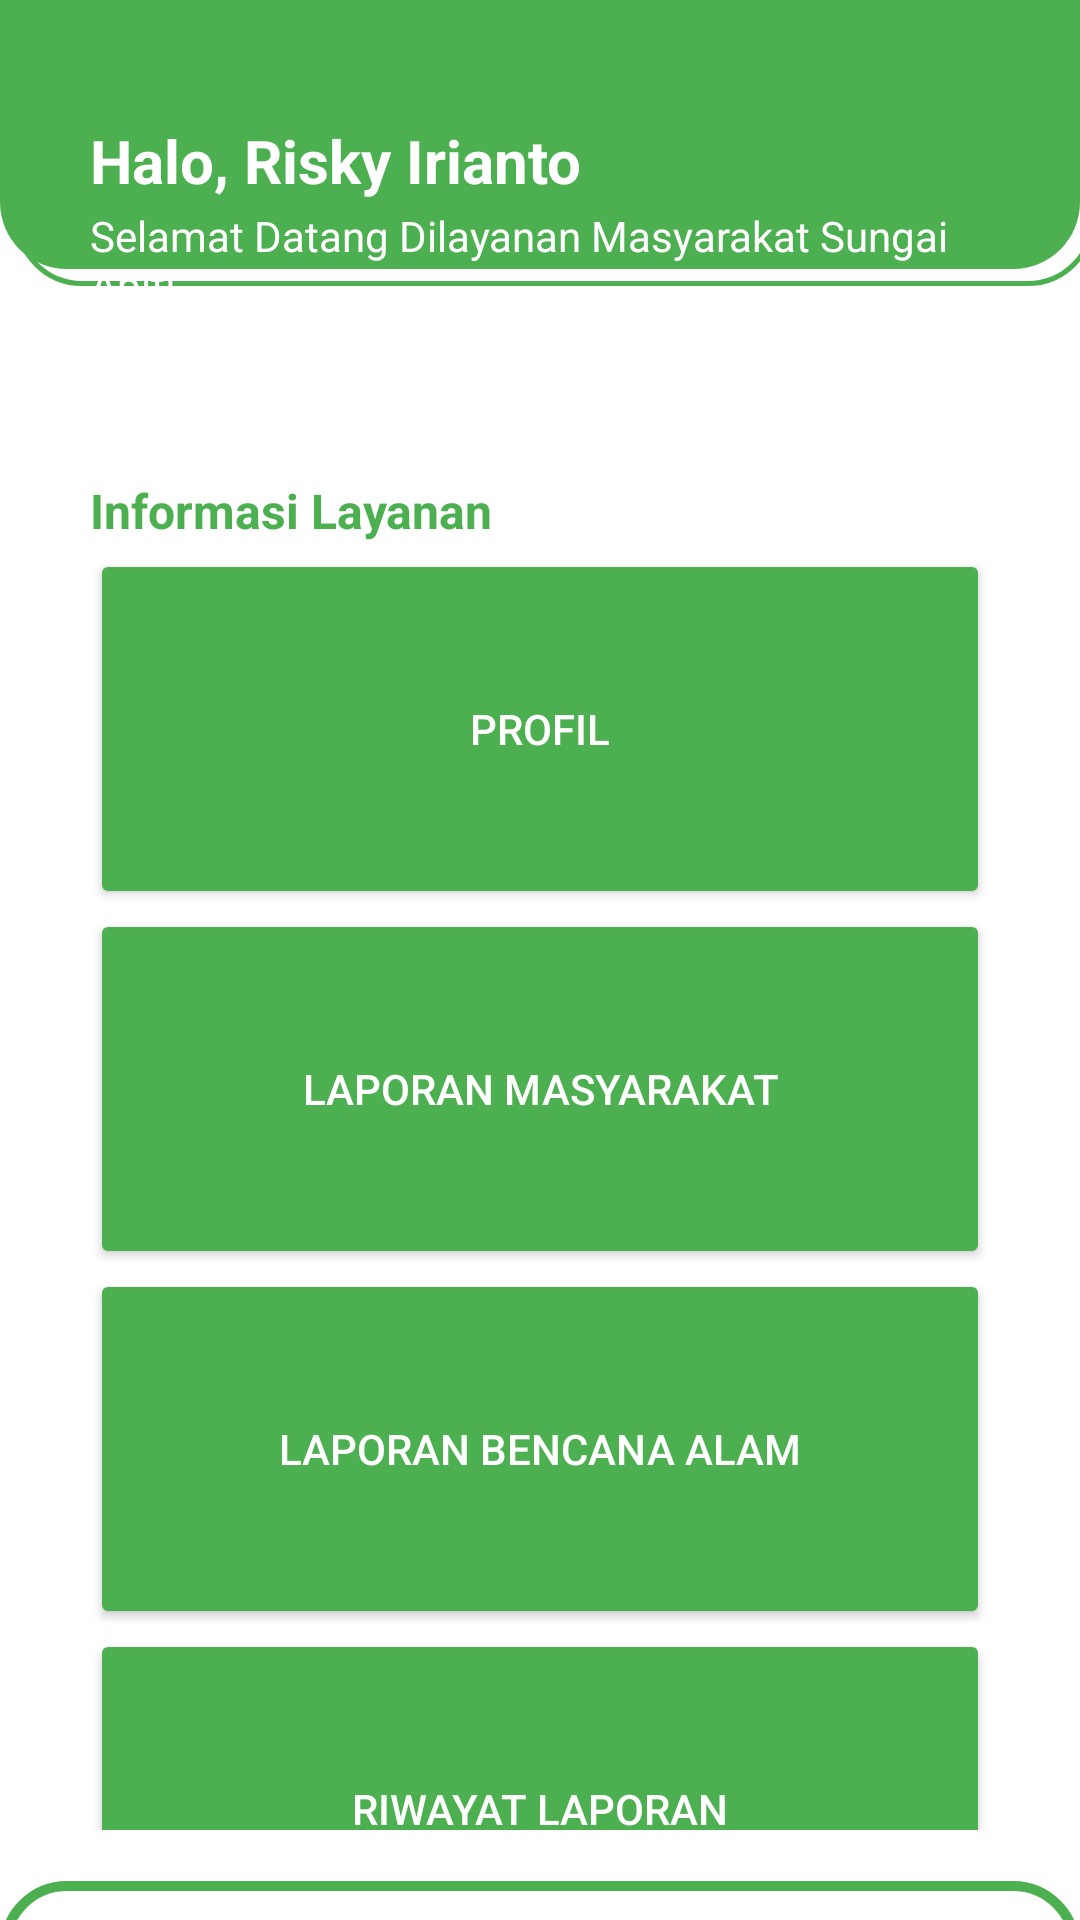

Produce the Android XML layout that renders to this screen, including the resource entries it uses.
<!-- AndroidManifest.xml: application theme Theme.LayananMasyarakatSungaiApit -->
<!-- res/layout/activity_main.xml -->
<?xml version="1.0" encoding="utf-8"?>
<LinearLayout xmlns:android="http://schemas.android.com/apk/res/android"
    xmlns:app="http://schemas.android.com/apk/res-auto"
    xmlns:tools="http://schemas.android.com/tools"
    android:layout_width="match_parent"
    android:layout_height="match_parent"
    android:orientation="vertical"
    android:padding="30dp"
    tools:context=".MainActivity"
    android:background="@drawable/frame_81">

    <TextView
        android:layout_width="wrap_content"
        android:layout_height="wrap_content"
        android:paddingTop="10dp"
        android:paddingBottom="2dp"
        android:text="Halo, Risky Irianto"
        android:textStyle="bold"
        android:textSize="20dp"
        android:textColor="#FFFFFF"
        app:layout_constraintBottom_toBottomOf="parent"
        app:layout_constraintEnd_toEndOf="parent"
        app:layout_constraintStart_toStartOf="parent"
        app:layout_constraintTop_toTopOf="parent" />

    <TextView
        android:layout_width="wrap_content"
        android:layout_height="wrap_content"
        android:text="Selamat Datang Dilayanan Masyarakat Sungai Apit!"
        app:layout_constraintBottom_toBottomOf="parent"
        android:textColor="#ffff"
        app:layout_constraintEnd_toEndOf="parent"
        app:layout_constraintStart_toStartOf="parent"
        app:layout_constraintTop_toTopOf="parent" />

        <TextView
        android:layout_width="wrap_content"
        android:layout_height="wrap_content"
        android:paddingTop="55dp"
        android:paddingBottom="2dp"
        android:text="Informasi Layanan"
        android:textStyle="bold"
        android:textSize="16dp"
        android:textColor="#4CAF50"
        app:layout_constraintBottom_toBottomOf="parent"
        app:layout_constraintEnd_toEndOf="parent"
        app:layout_constraintStart_toStartOf="parent"
        app:layout_constraintTop_toTopOf="parent" />

        <Button
            android:id="@+id/profil"
        android:layout_width="match_parent"
        android:layout_height="120dp"
        android:text="Profil"
            android:textColor="#ffff"
        android:backgroundTint="#4CAF50"
        android:onClick="pindahkeprofil"/>

        <Button
        android:layout_width="match_parent"
        android:layout_height="120dp"
        android:text="Laporan Masyarakat"
        android:backgroundTint="#4CAF50"
            android:textColor="#ffff"
        android:onClick="pindahkemasyarakat"/>

        <Button
        android:layout_width="match_parent"
        android:layout_height="120dp"
        android:text="Laporan bencana alam"
        android:backgroundTint="#4CAF50"
            android:textColor="#ffff"
        android:onClick="pindahkebencana"/>

        <Button
        android:layout_width="match_parent"
        android:layout_height="120dp"
        android:text="Riwayat laporan"
        android:backgroundTint="#4CAF50"
            android:textColor="#ffff"
        android:onClick="pindahkeriwayat"/>
        <Button
        android:layout_width="match_parent"
        android:layout_height="120dp"
        android:text="sampaikan saran"
        android:backgroundTint="#4CAF50"
            android:textColor="#ffff"
        android:onClick="saran"/>

</LinearLayout>
<!-- resources referenced by this layout -->
<resources>
  <!-- drawable frame_81 (drawable) -->
  <vector xmlns:android="http://schemas.android.com/apk/res/android"
      android:width="1080dp"
      android:height="1920dp"
      android:viewportWidth="1080"
      android:viewportHeight="1920">
    <group>
      <clip-path
          android:pathData="M0,0h1080v1920h-1080z"/>
      <path
          android:pathData="M0,0h1080v1920h-1080z"
          android:fillColor="#ffffff"/>
      <path
          android:pathData="M82,-121.5L1028,-121.5A64.5,64.5 0,0 1,1092.5 -57L1092.5,219A64.5,64.5 0,0 1,1028 283.5L82,283.5A64.5,64.5 0,0 1,17.5 219L17.5,-57A64.5,64.5 0,0 1,82 -121.5z"
          android:strokeWidth="5"
          android:fillColor="#00000000"
          android:strokeColor="#4CAF50"/>
      <path
          android:pathData="M67,-141L1013,-141A67,67 0,0 1,1080 -74L1080,202A67,67 0,0 1,1013 269L67,269A67,67 0,0 1,0 202L0,-74A67,67 0,0 1,67 -141z"
          android:fillColor="#4CAF50"/>
      <path
          android:pathData="M67,1886L1013,1886A62,62 0,0 1,1075 1948L1075,2224A62,62 0,0 1,1013 2286L67,2286A62,62 0,0 1,5 2224L5,1948A62,62 0,0 1,67 1886z"
          android:strokeWidth="10"
          android:fillColor="#00000000"
          android:strokeColor="#4CAF50"/>
    </group>
  </vector>
  <style name="Theme.LayananMasyarakatSungaiApit" parent="Theme.MaterialComponents.DayNight.DarkActionBar">
          
          <item name="colorPrimary">@color/purple_500</item>
          <item name="colorPrimaryVariant">@color/purple_700</item>
          <item name="colorOnPrimary">@color/white</item>
          
          <item name="colorSecondary">@color/teal_200</item>
          <item name="colorSecondaryVariant">@color/teal_700</item>
          <item name="colorOnSecondary">@color/black</item>
          
          <item name="android:statusBarColor">?attr/colorPrimaryVariant</item>
          
      </style>
  <color name="purple_500">#FF6200EE</color>
  <color name="purple_700">#FF3700B3</color>
  <color name="white">#FFFFFFFF</color>
  <color name="teal_200">#FF03DAC5</color>
  <color name="teal_700">#FF018786</color>
  <color name="black">#FF000000</color>
</resources>
